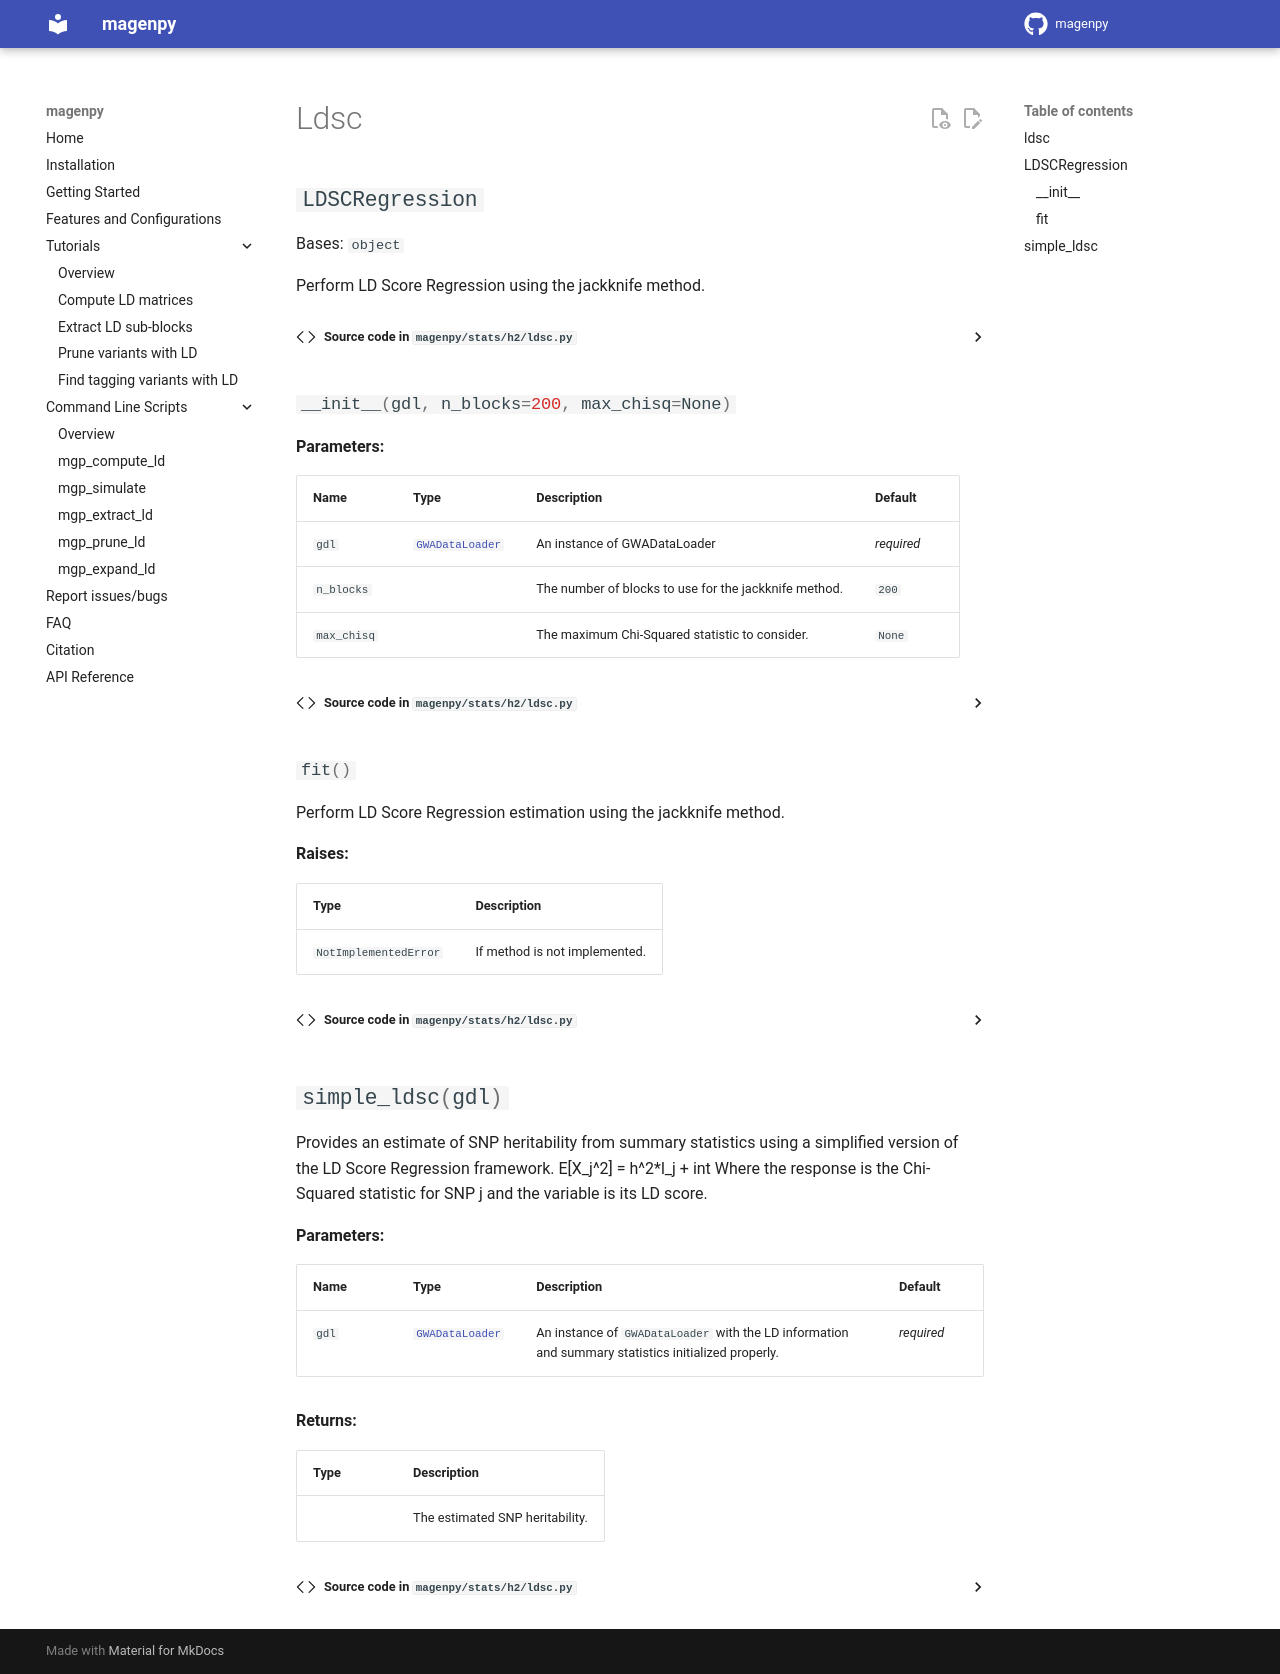

repository: shz9/magenpy · page: api/stats/h2/ldsc/index.html · generator: mkdocs

::: magenpy.stats.h2.ldsc
